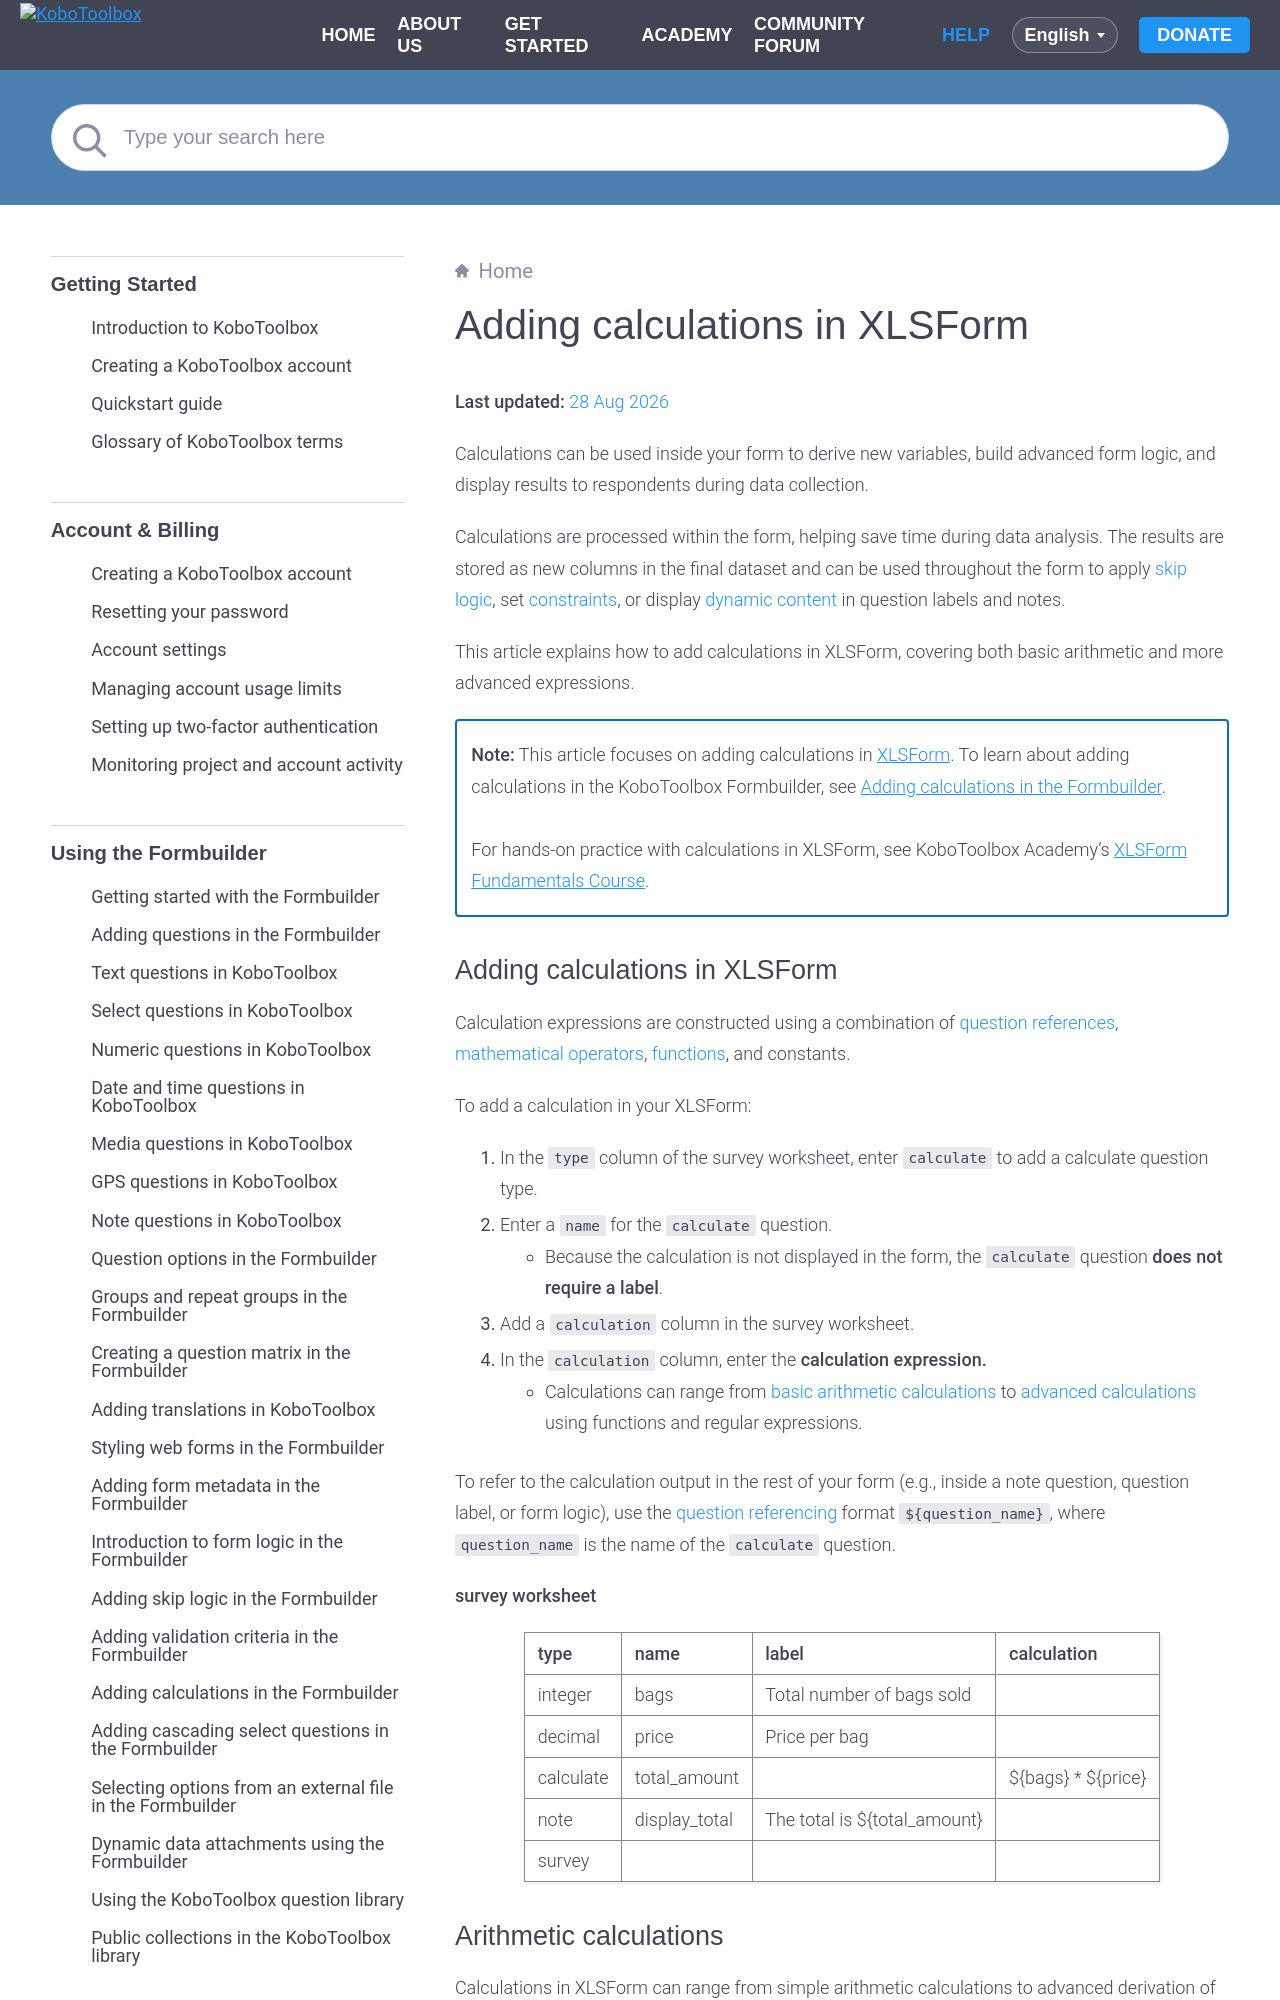

repository: kobotoolbox/docs · page: calculations_xls.html · generator: sphinx

# Adding calculations in XLSForm
**Last updated:** <a href="https://github.com/kobotoolbox/docs/blob/85a013a0baaa3ac795300fb2d20ff232e4f80373/source/calculations_xls.md" class="reference">28 Aug 2026</a>

Calculations can be used inside your form to derive new variables, build advanced form logic, and display results to respondents during data collection.

Calculations are processed within the form, helping save time during data analysis. The results are stored as new columns in the final dataset and can be used throughout the form to apply [skip logic](https://support.kobotoolbox.org/skip_logic_xls.html), set [constraints](https://support.kobotoolbox.org/constraints_xls.html), or display [dynamic content](https://support.kobotoolbox.org/form_logic_xls.html#question-referencing) in question labels and notes.

This article explains how to add calculations in XLSForm, covering both basic arithmetic and more advanced expressions.

<p class="note">
<strong>Note:</strong> This article focuses on adding calculations in <a href="https://support.kobotoolbox.org/getting_started_xlsform.html">XLSForm</a>. To learn about adding calculations in the KoboToolbox Formbuilder, see <a href="https://support.kobotoolbox.org/calculate_questions.html">Adding calculations in the Formbuilder</a>.
<br><br>
For hands-on practice with calculations in XLSForm, see KoboToolbox Academy’s <a href="https://academy.kobotoolbox.org/courses/xlsform-fundamentals">XLSForm Fundamentals Course</a>.
</p>
